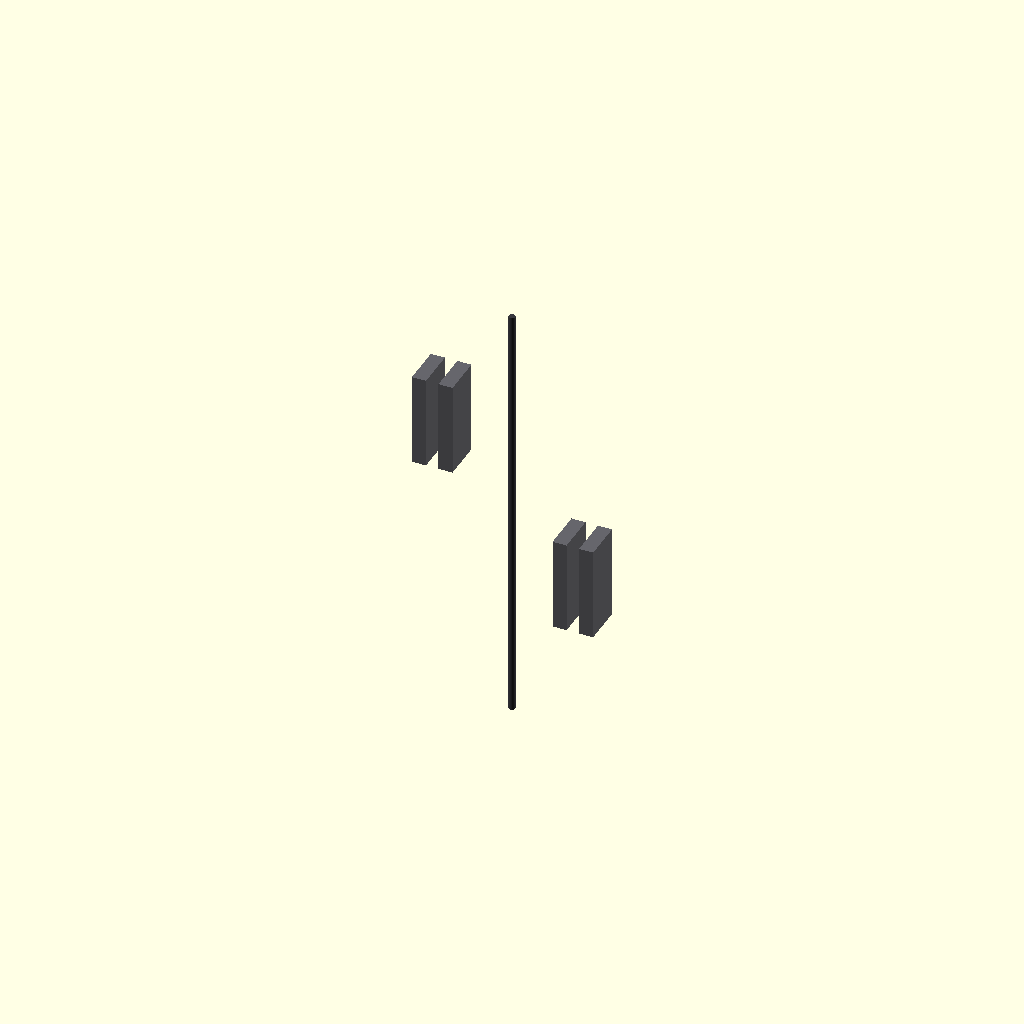
Cell 1: rendered with the file's own defaults.
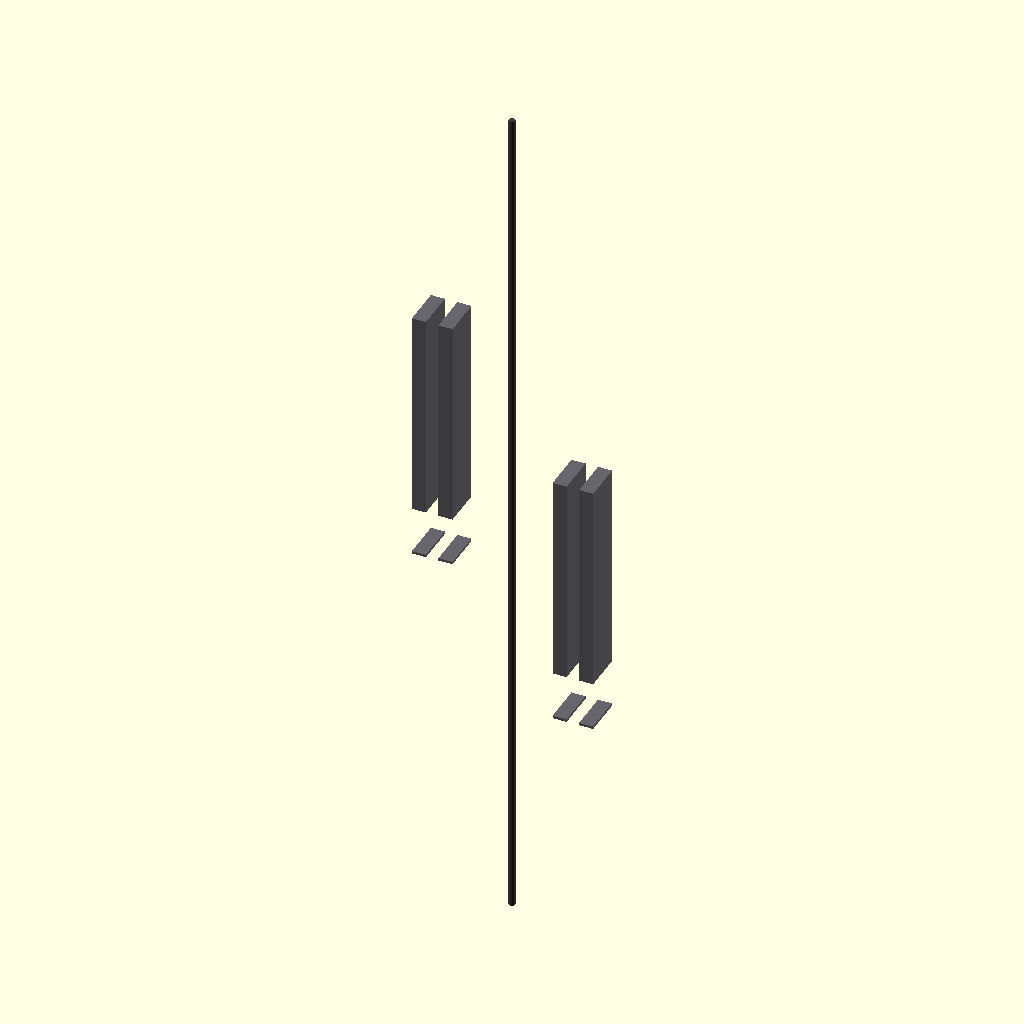
Cell 2: the same model with forearm_bone_length = 3700.
All cells are drawn from one camera (rotation 55°, 0°, 25°, orthographic, colour scheme Cornfield), so only the parameter changes between them.
Source of the model, src/manufacturing/bandai_runner_b_forearms.scad:
// ============================================================================
// PROJECT: XXXG-00W0 WING GUNDAM ZERO EW - LOWER ARM SKELETAL ARCHITECTURE
// COMPONENT VAULT: BANDAI CAST RUNNER B - FOREARM BACKBONES B3 & B4
// MANUFACTURING SPEC: SOLID-STATE CAST-IN POWER RAILS FOR SQUARE-WAVE BUS
// MASS CHECK: PRE-ARMOR WEIGHT PROFILE BALANCING MANDATE FOR 16.7M MECHA
// ============================================================================

$fn = 100; // Circular segment resolution calculation count

// Sizing Constants Scaled 1:1 for a 16.7-Meter Airframe Scale (mm)
forearm_bone_length = 1850;             // Total vertical lower arm height (mm)
wrist_track_diameter = 420;             // Wrist rotation cycloidal reducer track width (mm)
skeletal_core_wall = 50;                // Thick TiAl internal structural bone thickness (mm)
harness_conduit_width = 80;             // Embedded 4oz copper logic trace track width (mm)

module Runner_B_Forearm_Forge() {
    // Central Supply Injection Runner Axis (Molten Feed Line from Siphon Forge)
    color([0.22, 0.22, 0.24]) {
        cylinder(h = forearm_bone_length * 1.5, d = 42, center = true);
        // Direct injection gates tracking straight into the part mold cavities
        translate() rotate() cylinder(h = 450, d = 22);
        translate([0, 0, -500]) rotate() cylinder(h = 450, d = 22);
    }
    
    // Instantiate Scaled Structural Part Molds Symmetrically
    Cast_Internal_Forearm_Backbones();
}

module Cast_Internal_Forearm_Backbones() {
    // ---- PART B3: INTERNAL LEFT FOREARM SKELETAL STRUT ---- [Page 6, Step 3]
    translate([-450, 0, 450]) color([0.4, 0.4, 0.42]) {
        difference() {
            // Main solid internal forearm skeletal structural column
            cube([260, 260, forearm_bone_length * 0.45], center = true);
            
            // Integrated Cycloidal Wrist Rotation Track Housing Bore
            translate([0, 0, -(forearm_bone_length * 0.18)])
                rotate()
                    cylinder(h = 300, d = wrist_track_diameter, center = true);
            
            // Continuous cast-in routing track for the 4oz solid-state wiring rails
            cube([harness_conduit_width, 300, forearm_bone_length], center = true);
        }
    }
    
    // ---- PART B4: INTERNAL RIGHT FOREARM SKELETAL STRUT ---- [Page 6, Step 3]
    translate([450, 0, -450]) rotate() color([0.4, 0.4, 0.42]) {
        difference() {
            cube([260, 260, forearm_bone_length * 0.45], center = true);
            translate([0, 0, -(forearm_bone_length * 0.18)])
                rotate()
                    cylinder(h = 300, d = wrist_track_diameter, center = true);
            cube([harness_conduit_width, 300, forearm_bone_length], center = true);
        }
    }
}

// Render Master Assembly to Parameter Workspace
Runner_B_Forearm_Forge();
Parameter table extracted from the source (name, type, default, range or options):
forearm_bone_length: number, default 1850
wrist_track_diameter: number, default 420
skeletal_core_wall: number, default 50
harness_conduit_width: number, default 80
